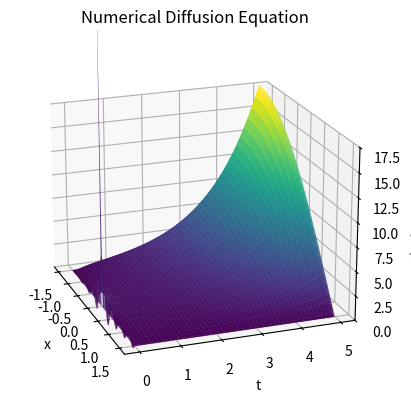

This chart was generated by the following Python code:
import numpy as np
import matplotlib.pyplot as plt
import os

#region ------------------------------------------------------------------------ QUESTION ONE ------------------------------------------------------------------------

# ------------------------- Functions -------------------------
def Analytical(L, Nx,Nt, M,D=1e5,C=1e8):
    '''

    u(x=L/2,t) = u(x=-L/2,t) = 0

    An aditional for loop isn't needed within the for loop over (1, M+1)
    for x and t values since numpy arrays are used,
    and they are the same shape as eachother.
    Numpy is broadcasts each value 

    x vals here are a matrix where each row goes from -L/2 to L/2
    (every row is idential):

    [-L/2,...,L/2],[-L/2,...,L/2],...,[-L/2,...,L/2]

    t vals are also a matrix where each row
    is a single value repeated i.e.

    [0,0,...,0],[Δt,Δt,...,Δt],...,[N_tΔt,N_tΔt,...,N_tΔt]

    using numpy broadcasting u values are represented as:

    [u(x=-L/2,t=0),u(x=-L/2 + Δx,t=0),...,u(x=L/2,t=0)],
    [u(x=-L/2,t=Δt),u(x=-L/2 + Δx,t=Δt),...,u(x=L/2,t=Δt)],
    .
    .
    .
    [u(x=-L/2,t=N_tΔt),u(x=-L/2 + Δx,t=N_tΔt),...,u(x=L/2,t=N_tΔt)]

    '''

    x_vals = np.linspace(-L/2,L/2 , Nx) #maybe 0,L
    t_vals = np.arange(0, Nt, 0.005)
    x,t = np.meshgrid(x_vals,t_vals)  
    u = np.zeros_like(x)

    for n in range(1, M +1):
        eval = (D*((n*np.pi)/L)**2) - C
        u += (
            (2 / L)
            * np.sin((np.pi * n) / 2)
            * np.exp(-(((eval) * t)))
            * np.sin((n * np.pi * (x + L / 2)) / (L))
        )

    return x, t, u

def Analytical2(L, Nx,Nt, M,D=1e5,C=1e8):

    x_vals = np.linspace(-L/2,L/2 , Nx) #maybe 0,L
    t_vals = np.arange(0, Nt, 0.05)
    x,t = np.meshgrid(x_vals,t_vals)  
    u = np.zeros_like(x)

    for n in range(0, M +1):
        k_m = ((2 * n + 1) * np.pi)/(2 * L)
        eval = C-(D * k_m**2)
        u += (
            (2 / L)
            * np.cos((k_m * L)/2)
            * np.exp(((eval) * t))
            * np.cos(k_m * (x + L/2))
        )

    return x, t, u

def findaverage(Lvals,tmax,deltat,Nx=101,D=1,C=1):
    result = []
    for L in Lvals:
        _,_,u = Numerical(L,tmax,deltat,Nx=Nx,D=D,C=C) 
        height = np.mean(u[20000:], axis=1) # [20000:] ignores the 1/deltax spike
        result.append(height)
        print(f'{L} done!')
    return np.mean(result)

def CriticalLengthFinder(Lvals,tmax,deltat,Nx=101,D=1,C=1,threshhold = 1e-6,flag=True):
    '''
    Finds the critical length for Neutron Diffusion PDE
    '''
    if flag:
        for L in Lvals:
            _,_,u = Numerical(L,tmax,deltat,Nx=Nx,D=D,C=C) # change to check critical length for different systems
            if np.mean(np.mean(u[20000:], axis=1)) > threshhold: # [20000:] ignores the 1/deltax spike
                return L
            else:
                print(f'no {L}')
                continue
    else:
        for L in Lvals:
            _,_,u = Numerical(L,tmax,deltat,Nx=Nx,D=D,C=C) # change to check critical length for different systems
            if np.any(np.max(u[20000:], axis=1) > threshhold): # [20000:] ignores the 1/deltax spike
                return L
            else:
                print(f'no {L}')
                continue

def growth_rate(u, skip=20000):
    """
    Compute growth rate lambda by fitting log amplitude vs time.
    """

    A = np.sqrt(np.mean(u[skip:]**2, axis=1))   # vector of Amplitudes for each time step
    
    # avoid zeros
    A = np.maximum(A, 1e-20) # avodiing log(0)
    
    t = np.arange(len(A))
    
    coeff = np.polyfit(t, np.log(A), 1) # log(A) = lambda * t + C
    
    lambda_est = coeff[0]
    return lambda_est

def CriticalLengthFinder2(Lvals, tmax, deltat, Nx=101, D=1, C=1):
    results = []
    L_arr = []

    for L in Lvals:
        _, _, u = Numerical(L, tmax, deltat, Nx=Nx, D=D, C=C)
        lam = growth_rate(u)

        results.append((lam))
        L_arr.append(L)
        print(f"L={L:.3f}, lambda={lam:.4e}")


    return L_arr,results

def B(alpha,beta,N):
    main_diag = beta * np.ones(N)
    off_diag = alpha * np.ones(N-1)
    B = np.diag(main_diag) + np.diag(off_diag, k=1) + np.diag(off_diag, k=-1)
    return B

def B_partbFAIL(alpha,beta,N):
    main_diag = beta * np.ones(N)
    off_diag = 2*alpha * np.ones(N-1)
    B = np.diag(main_diag) + np.diag(off_diag,k=1)
    return B

def B_partb(alpha,beta,N): # uses ghost point - first row is beta, 2alpha,0,...
    B = np.zeros((N, N), dtype=float)
    np.fill_diagonal(B, beta)
    
    for i in range(1, N):
        B[i, i-1] = alpha
        B[i-1, i] = alpha
    B[0, 1] = 2.0 * alpha
    B[0, 1] = 2.0 * alpha
    return B

def B_partb2ANOTHERFAILQUESTIONMARK(alpha,beta,N):
    B = np.zeros((N, N), dtype=float)

    # Fill main diagonal
    np.fill_diagonal(B, beta)

    # Add tridiagonals
    for i in range(1, N):
        B[i, i-1] = alpha
        B[i-1, i] = alpha

    # Neumann modification: beta -> beta + alpha on first element
    B[0, 0] = beta + alpha

    return B

def B_partb3(alpha,beta,N): # first row is (beta + alpha), 0, alpha
    if N < 2:
        raise ValueError("N must be >= 2")
    B = np.zeros((N, N), dtype=float)

    # Fill main diagonal
    np.fill_diagonal(B, beta)

    # Add tridiagonals for i>=1
    for i in range(1, N):
        B[i, i-1] = alpha
        B[i-1, i] = alpha

    # Modify first row / first diagonal element per your request
    B[0, 0] = beta + alpha

    # Set the (0,1) entry to zero (we want 0 there)
    if N > 1:
        B[0, 1] = 0.0

    # Put alpha in (0,2) if that column exists
    if N > 2:
        B[0, 2] = alpha

    return B

def B_partb4(alpha,beta,N): # first row is 0, (beta + alpha), alpha
    if N < 3:
        raise ValueError("N must be >= 3 to match requested pattern.")

    B = np.zeros((N, N), dtype=float)

    # Fill main diagonal
    np.fill_diagonal(B, beta)

    # Fill tridiagonals
    for i in range(1, N):
        B[i, i-1] = alpha
        B[i-1, i] = alpha

    # Overwrite the first row:
    B[0, :] = 0.0
    B[0, 1] = beta + alpha   # column 1
    B[0, 2] = alpha          # column 2

    return B

def indexfinder(xvals,L):
    '''
    This function returns the index of the array where the first value is
    greater than -L/2 and the returns the last index corresponding to the
    x value that is less than L/2
    
    This is mainly only for x values with ranges expanded by a constant alpha say,
    part D of project.
    '''
    firstindex = None
    secondindex = None
    
    for key,x in enumerate(xvals):
        if firstindex is None and x >= -L/2: # first x value that is inside the range
            firstindex = key
        if x <= L/2: # keys updating until the range x is out of the range, therefore the last x value's index
            secondindex = key
    return (firstindex, secondindex)

def B_partd(N,firstindex,secondindex,D,C,deltat,deltax):
    
    alpha = D * deltat / deltax**2
    beta = 1.0 + C * deltat - 2.0 * alpha
    
    beta0 = 1.0 - 2.0 * alpha # used when |x| > L/2
    
    main_diag = beta0 * np.ones(N) # creates an array with betas the same size as the diaganol in the matrix
    main_diag[firstindex:secondindex +1] = beta # changes the array within this range to beta0 eg. [beta,beta,beta,beta0,beta0,beta,beta,beta]
    
    off_diag = alpha * np.ones(N-1)
    B = np.diag(main_diag) + np.diag(off_diag, k=1) + np.diag(off_diag, k=-1)
    return B

def Numerical(L,tmax,deltat,Nx=101, D=1,C=1):
    
    xvals = np.linspace(-L/2,L/2,Nx)
    deltax = L/((Nx-1)) # Nx - 1 because it makes numbers nice, and its in notes
    tvals = np.arange(0,tmax + deltat,deltat) # + deltat to make sure everything syncs
    Nt = len(tvals)
    
    x_in = xvals[1:-1] # defining an interior (not including boundary conditions)
    N_in = len(x_in)
    x,t = np.meshgrid(xvals,tvals)
    
    initial_u = np.zeros(N_in)
    initial_u[int(len(initial_u)/2)] = 1.0/deltax
    
    alpha = D * deltat / deltax**2
    beta = 1.0 + C * deltat - 2.0 * alpha
    
    B_matrix = B(alpha,beta,N_in) # doesn't include boundary conditions
    u_n = np.array(initial_u) # making code easier to read
    U_in = [u_n.copy()] # doesn't include boundary conditions
    #U.append(u_n.copy())
    for _ in range(Nt-1):
        u_np1 = B_matrix @ u_n
        U_in.append(u_np1.copy())
        u_n = u_np1
    if deltat > ((deltax)**2)/2:
        print('warning deltat not small enough/dx too big')
    U_full = np.zeros((Nt,Nx))
    U_full[:,1:-1] = np.array(U_in) # adding on boundary condition results i.e. 0 at start of x and end x spectrum (-L/2,L/2)
    return x,t,U_full

def Numerical_partb(L,tmax,deltat,Nx=101, D=1,C=1):
    
    xvals = np.linspace(-L/2,L/2,Nx)
    deltax = L/((Nx-1)) # Nx - 1 because it makes numbers nice, and its in notes
    tvals = np.arange(0,tmax + deltat,deltat)
    Nt = len(tvals)
    
    x_in = xvals[:-1] # This INCLUDES the first column, however, its not filled with zeros. The last column is.
    N_in = len(x_in)
    x,t = np.meshgrid(xvals,tvals)
    
    initial_u = np.zeros(N_in)
    initial_u[int(len(initial_u)/2)] = 1.0/deltax
    
    alpha = D * deltat / deltax**2
    beta = 1.0 + C * deltat - 2.0 * alpha
    
    B_matrix = B_partb4(alpha,beta,N_in) # doesn't include L/2 boundary condition (includes -L/2 Neumann)
    u_n = np.array(initial_u) # making code easier to read
    U_in = [u_n.copy()]
    
    for _ in range(Nt- 1): #Nt -1
        u_np1 = B_matrix @ u_n
        U_in.append(u_np1.copy())
        u_n = u_np1
        
    if deltat > ((deltax)**2)/2:
        print('warning deltat not small enough/dx too big')
    U_full = np.zeros((Nt,Nx))
    U_full[:,:-1] = np.array(U_in) # adding on boundary condition results (zero column to end)
    # It doesn't really 'add' I have created a background of zeros and we are just slotting in leaving the last column of zeros there.
    return x,t,U_full

def AnalyticalC(L, Nx,Nt, M,D=1e5,C=1e8):
    x_vals = np.linspace(-L/2,L/2 , Nx) #maybe 0,L
    t_vals = np.arange(0, Nt, 0.005)
    x,t = np.meshgrid(x_vals,t_vals)  
    u = np.zeros_like(x)

    for n in range(0, M +1):
        eval = (D*((n*np.pi)/L)**2) - C
        u += (
            (2 / L)
            * np.cos((np.pi * n) / 2)
            * np.exp(-(((eval) * t)))
            * np.cos((n * np.pi * (x + L / 2)) / (L))
        )

    return x, t, u

def NumericalD(L,tmax,deltat,a,Nx=101, D=1,C=1):
    '''
    a = a constant that multiplies the range if L 
    '''

    xvals = np.linspace(-a * (L/2), a * (L/2),Nx)
    deltax = (a*L)/((Nx-1)) # Nx - 1 because it makes numbers nice, and its in notes
    tvals = np.arange(0,tmax + deltat,deltat) # + deltat to make sure everything syncs
    Nt = len(tvals)
    
    x_in = xvals[1:-1] # defining an interior (not including boundary conditions)
    N_in = len(x_in)
    x,t = np.meshgrid(xvals,tvals)
    
    initial_u = np.zeros(N_in)
    initial_u[int(len(initial_u)/2)] = 1.0/deltax
    
    firstindex, secondindex = indexfinder(xvals,L)
    firstindex -= 1 # This is because i included the whole range of xvals above, but im actually only using x_in, but can't slice, since we need to keep the index based on xvals
    secondindex -= 1
    B_matrix = B_partd(N_in,firstindex,secondindex,D,C,deltat,deltax) # doesn't include boundary conditions
    
    u_n = np.array(initial_u) # making code easier to read
    U_in = [u_n.copy()] # doesn't include boundary conditions
    #U.append(u_n.copy())
    for _ in range(Nt-1):
        u_np1 = B_matrix @ u_n
        U_in.append(u_np1.copy())
        u_n = u_np1
    if deltat > ((deltax)**2)/2:
        print('warning deltat not small enough/dx too big')
    U_full = np.zeros((Nt,Nx))
    U_full[:,1:-1] = np.array(U_in) # adding on boundary condition results i.e. 0 at start of x and end x spectrum (-L/2,L/2)
    return x,t,U_full


#region ------------------------- Results -------------------------

xb,tb,ub = Numerical_partb(L=3,tmax=5,deltat = 0.00005)

xn,tn,un = Numerical(L=3.14,tmax = 5,deltat = 0.00005)

x,t,u = Analytical(L=10,Nx = 100,Nt = 5,M = 15,D = 1,C = 1)

x2,t2,u2 = Analytical2(L=3,Nx = 100,Nt= 5,M= 15, D=1,C=1)

xd,td,ud = NumericalD(L=1.12,tmax = 5, deltat = 0.00005,a=2)

xC,tC,uC = AnalyticalC(L=1,Nx = 100,Nt = 5,M = 15,D = 1,C = 1)

#endregion

#region ------------------------- Animations -------------------------

if False:
    path = r'C:\Users\<user>\OneDrive\Desktop\Folder\university\picgif4'
    j = 1
    for i in np.linspace(2,10,100):    
        #xn,tn,un = Numerical(L=i,tmax = 5,deltat = 0.00005)
        x,t,u = Analytical(L=i,Nx = 100,Nt = 5,M = 15,D = 1,C = 1)
        fig = plt.figure()
        ax = plt.axes(projection='3d')

        ax.plot_surface(x, t, u, cmap='viridis',alpha=0.9)  # edgecolor = 'blue'

        ax.set_title(f'Analytical Diffusion Equation: L = {round(i,3)}')
        ax.set_xlabel('x')
        ax.set_ylabel('t')
        ax.set_zlabel('u(x,t)')

        ax.view_init(elev=20, azim=-60) # angle of the graph

        filename = f"CriticalLength_L{round(j)}.png"
        file_path = os.path.join(path,filename)
        print(f'graph done!')
        j += 1

        plt.savefig(file_path)
        plt.close()

if False:
    path = r"C:\Users\<user>\OneDrive - Queen's University Belfast\Project\1partbgraph"
    j = 1
    for i in np.linspace(3,150,200):
        
        xb,tb,ub = Numerical_partb(L=i,tmax=5,deltat = 0.0005)
        
        fig = plt.figure()
        ax = plt.axes(projection='3d')
        ax.plot_surface(xb,tb,ub,cmap='viridis', alpha=0.9)
    
    
        ax.set_title(f'Numerical Diffusion Equation L={round(i,3)}')
        ax.set_xlabel('x')
        ax.set_ylabel('t')
        ax.set_zlabel('u(x,t)')
    
        ax.view_init(elev=20, azim=-50) # angle of the graph
    
        filename = f"partbCriticalL{round(j)}.png"
        file_path = os.path.join(path,filename)
        print(f'graph done! {j}')
        j += 1

        plt.savefig(file_path)
        plt.close()

if False: # This shows that partb is the same L approximately equal to pi when it starts.
    for i in np.linspace(2.5,5,50):
         xb,tb,ub = Numerical_partb(L=i,tmax=5,deltat = 0.0005)
         
         fig = plt.figure()
         ax = plt.axes(projection='3d')
         ax.plot_surface(xb,tb,ub,cmap='viridis', alpha=0.9)
     
     
         ax.set_title(f'Numerical Diffusion Equation L={round(i,3)}')
         ax.set_xlabel('x')
         ax.set_ylabel('t')
         ax.set_zlabel('u(x,t)')
     
         ax.view_init(elev=20, azim=-50) # angle of the graph
    
         plt.show()
         
if False:
    for i in np.linspace(2.5,5,50):
         xd,td,ud = NumericalD(L=i,tmax=5,deltat = 0.00005,a=6)
         
         fig = plt.figure()
         ax = plt.axes(projection='3d')
         ax.plot_surface(xd,td,ud,cmap='viridis', alpha=0.9)
     
     
         ax.set_title(f'Numerical Diffusion Equation L={round(i,3)}')
         ax.set_xlabel('x')
         ax.set_ylabel('t')
         ax.set_zlabel('u(x,t)')
     
         ax.view_init(elev=20, azim=-50) # angle of the graph
    
         plt.show()

#endregion

# ------------------------- Normal Plotting -------------------------

#L, approx = CriticalLengthFinder2(Lvals=np.linspace(3.13,3.15,100), tmax=5, deltat=0.00005, Nx=101, D=1, C=1)
'''
plt.plot(L,approx)
plt.minorticks_on()
plt.grid(True)
plt.xlabel('$L$')
plt.ylabel('$\\lambda_A$')
plt.title('Numerical Critical Length')
plt.xlim(3.04,3.24)
plt.ylim(-0.25e-5,0.25e-5)
plt.axhline(y=0, color='r', linestyle='--')
plt.plot([np.pi,np.pi],[-5, 0],'--k')
plt.scatter([np.pi],[0],color = 'k')
#plt.plot(np.linspace(0,20,len(L)),[0] * len(L), color='r', linestyle='--')
'''
fig = plt.figure()
ax = plt.axes(projection='3d')

#ax.plot_surface(xn, tn, un, cmap='viridis',alpha=0.9)  # edgecolor = 'blue'
#ax.plot_surface(x, t, u, cmap='viridis',alpha=0.9)
ax.plot_surface(x2,t2,u2,cmap='viridis', alpha=0.9)
ax.plot_surface(xb,tb,ub,cmap='viridis', alpha=0.9)
#ax.plot_surface(xC,tC,uC,cmap='viridis', alpha=0.9)
#ax.plot_surface(xd,td,ud,cmap='viridis', alpha=0.9)


#ax.set_title('Analytical Diffusion Equation')
ax.set_zlim(0, 17.5)
ax.set_title('Numerical Diffusion Equation')
ax.set_xlabel('x')
ax.set_ylabel('t')
ax.set_zlabel('u(x,t)')

ax.view_init(elev=20, azim=-20) # angle of the graph

plt.show()

#endregion

#region ------------------------------------------------------------------------ QUESTION TWO ------------------------------------------------------------------------

#region ------------------------- Functions -------------------------

def AnalyticalWave(Nx,Nt, M=15):
    '''
    Wave equation, n can't be equal to 16 in the summation due to Dn.
    Dn has a term with a denominator n-16, thus when n=16 this is infinite or
    undefined, thus approximations up to 16 will have to do.

    '''

    x_vals = np.linspace(0,2 *np.pi , Nx)
    t_vals = np.arange(0, Nt, 0.005)
    x,t = np.meshgrid(x_vals,t_vals)  
    u = np.zeros_like(x)

    for n in range(1, M +1):
        if n == 16:
            Bn = ((4)/(n * np.pi)) * np.sin((n * np.pi)/(2)) * np.sin(n/2)
            Dn = 0
            u += (Bn * np.cos(n*t) + Dn * np.sin(n*t)) * np.sin((n * x)/2)
            continue
        Bn = ((4)/(n * np.pi)) * np.sin((n * np.pi)/(2)) * np.sin(n/2)
        Dn = (1/(n * np.pi)) * (((2 * (np.pi ** 2)* (-1)**n) * (1/(n+16) + 1/(n-16) -2/n)) + (((-1)**n) -1)* (8/(n**3) -4/((n+16)**3)-4/((n-16)**3)))
        u += (Bn * np.cos(n*t) + Dn * np.sin(n*t)) * np.sin((n * x)/2)

    return x, t, u

def indexfinderWave(xvals):
    '''
    This function returns the index of the array where the first value is
    greater than pi - 1 and the returns the last index corresponding to the
    x value that is less than pi + 1
    '''
    firstindex = None
    secondindex = None
    
    for key,x in enumerate(xvals):
        if firstindex is None and x >= np.pi - 1: # first x value that is inside the range
            firstindex = key
        if x <= np.pi + 1: # keys updating until the range x is out of the range, therefore the last x value's index
            secondindex = key
    return (firstindex, secondindex)

def NumericalWave(tmax,deltat,Nx=101):
    
    xvals = np.linspace(0,2 * np.pi,Nx)
    deltax = (2*np.pi)/((Nx-1)) # Nx - 1 because it makes numbers nice, and its in notes
    tvals = np.arange(0,tmax + deltat,deltat) # + deltat to make sure everything syncs
    Nt = len(tvals)
    
    x_in = xvals[1:-1] # defining an interior (not including boundary conditions)
    N_in = len(x_in)
    x,t = np.meshgrid(xvals,tvals)
    
    firstindex, secondindex = indexfinderWave(x_in)
    initial_u_0 = np.zeros(N_in)
    for i in range(0,N_in):
        if i >= firstindex and i <= secondindex:
            initial_u_0[i] = 1

    initial_u_1 = np.zeros(N_in)
    for i in range(0,N_in):
        if i >= firstindex and i <= secondindex:
            initial_u_1[i] = deltat * (x_in[i]**2) * ((np.sin(4*x_in[i])) **2) +1
        else:
            initial_u_1[i] = deltat * (x_in[i]**2) * ((np.sin(4*x_in[i])) **2)
    
    alpha = (4 * (deltat)**2) / deltax**2
    beta = 2 * (1 - alpha) 
    
    B_matrix = B(alpha,beta,N_in) # doesn't include boundary conditions
    u_n0 = np.array(initial_u_0) # making code easier to read
    u_n1 = np.array(initial_u_1)
    U_in = [u_n0.copy(), u_n1.copy()] # doesn't include boundary conditions
    #U.append(u_n.copy())
    for _ in range(Nt-2):
        u_np1 = (B_matrix @ u_n1) - u_n0
        U_in.append(u_np1.copy())
        u_n0, u_n1 = u_n1, u_np1
    if deltat > deltax/2:
        print('Δt too large, may be unstable')
    U_full = np.zeros((Nt,Nx))
    U_full[:,1:-1] = np.array(U_in) # adding on boundary condition results i.e. 0 at start of x and end x spectrum (0,2pi)
    return x,t,U_full
#endregion
#region ------------------------- Results -------------------------

xaw,taw,uaw = AnalyticalWave(100,5)
xnw,tnw,unw = NumericalWave(5,0.0005)

#endregion
#region ------------------------- Plotting -------------------------

fig = plt.figure()
ax = plt.axes(projection='3d')

#ax.plot_surface(xaw,taw,uaw,cmap='viridis', alpha=0.9)

ax.plot_surface(xnw,tnw,unw,cmap='viridis', alpha=0.9)

ax.set_title('Numerical Wave Equation')
ax.set_xlabel('x')
ax.set_ylabel('t')
ax.set_zlabel('u(x,t)')

ax.view_init(elev=20, azim=-10) # angle of the graph

plt.close()

#endregion

































#endregion
